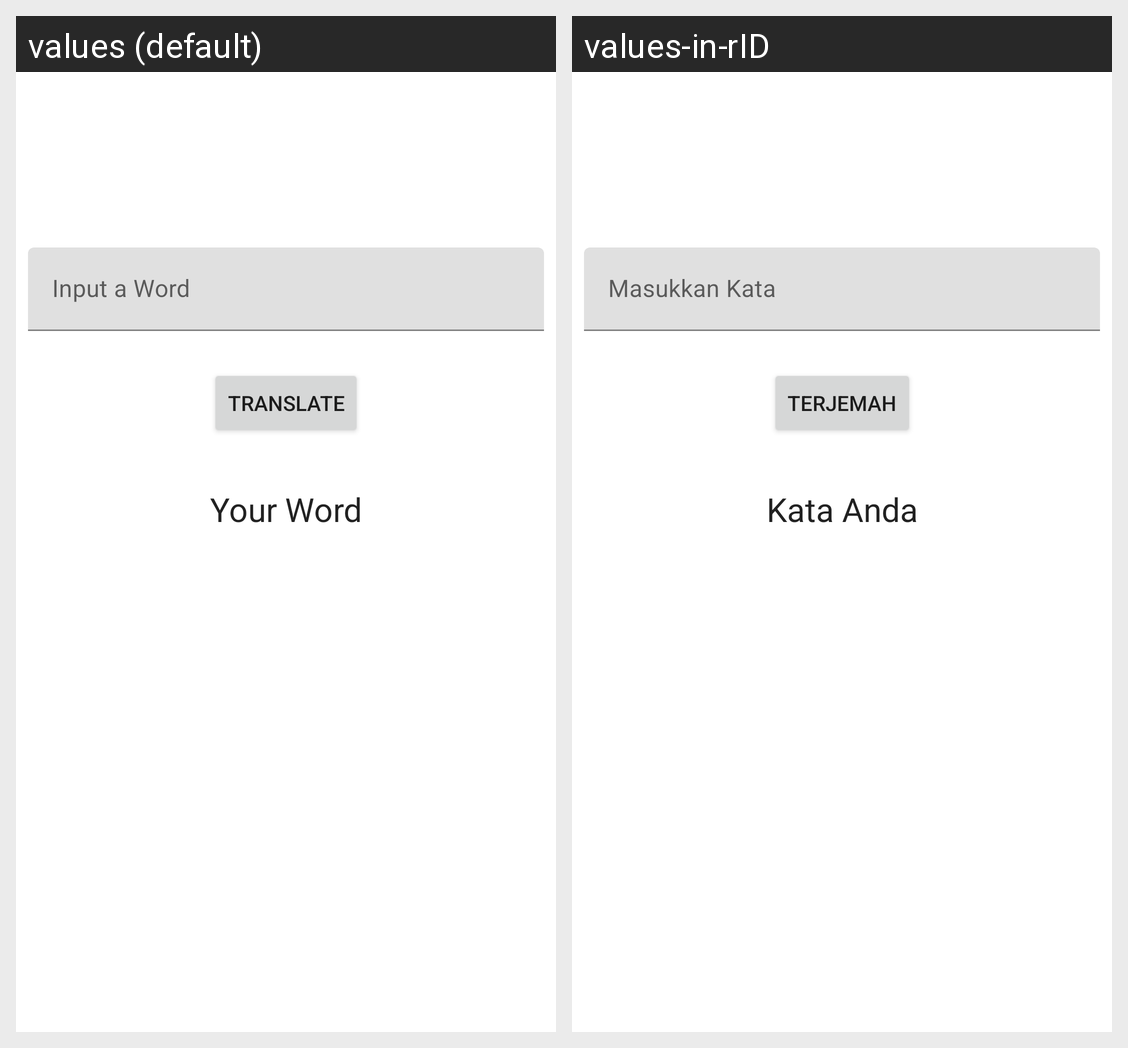

Strings drawn on this Android screen and how each of the app's shown locales translates them:
Android screen res/layout/activity_translate.xml rendered under 2 locales, left to right: values (default), values-in-rID. Device: Nexus 5 (rendered at 1080×1920; each locale shown at half size, 540×960, under a caption strip naming it); theme Theme.UIDesign.
Strings drawn on this screen, with the default value and each locale's value (text and hints the layout hard-codes, and strings that could not be matched under every locale, appear in the picture but are not listed):

input_a_word
  values: Input a Word
  values-in-rID: Masukkan Kata

translate
  values: Translate
  values-in-rID: Terjemah

your_word
  values: Your Word
  values-in-rID: Kata Anda
